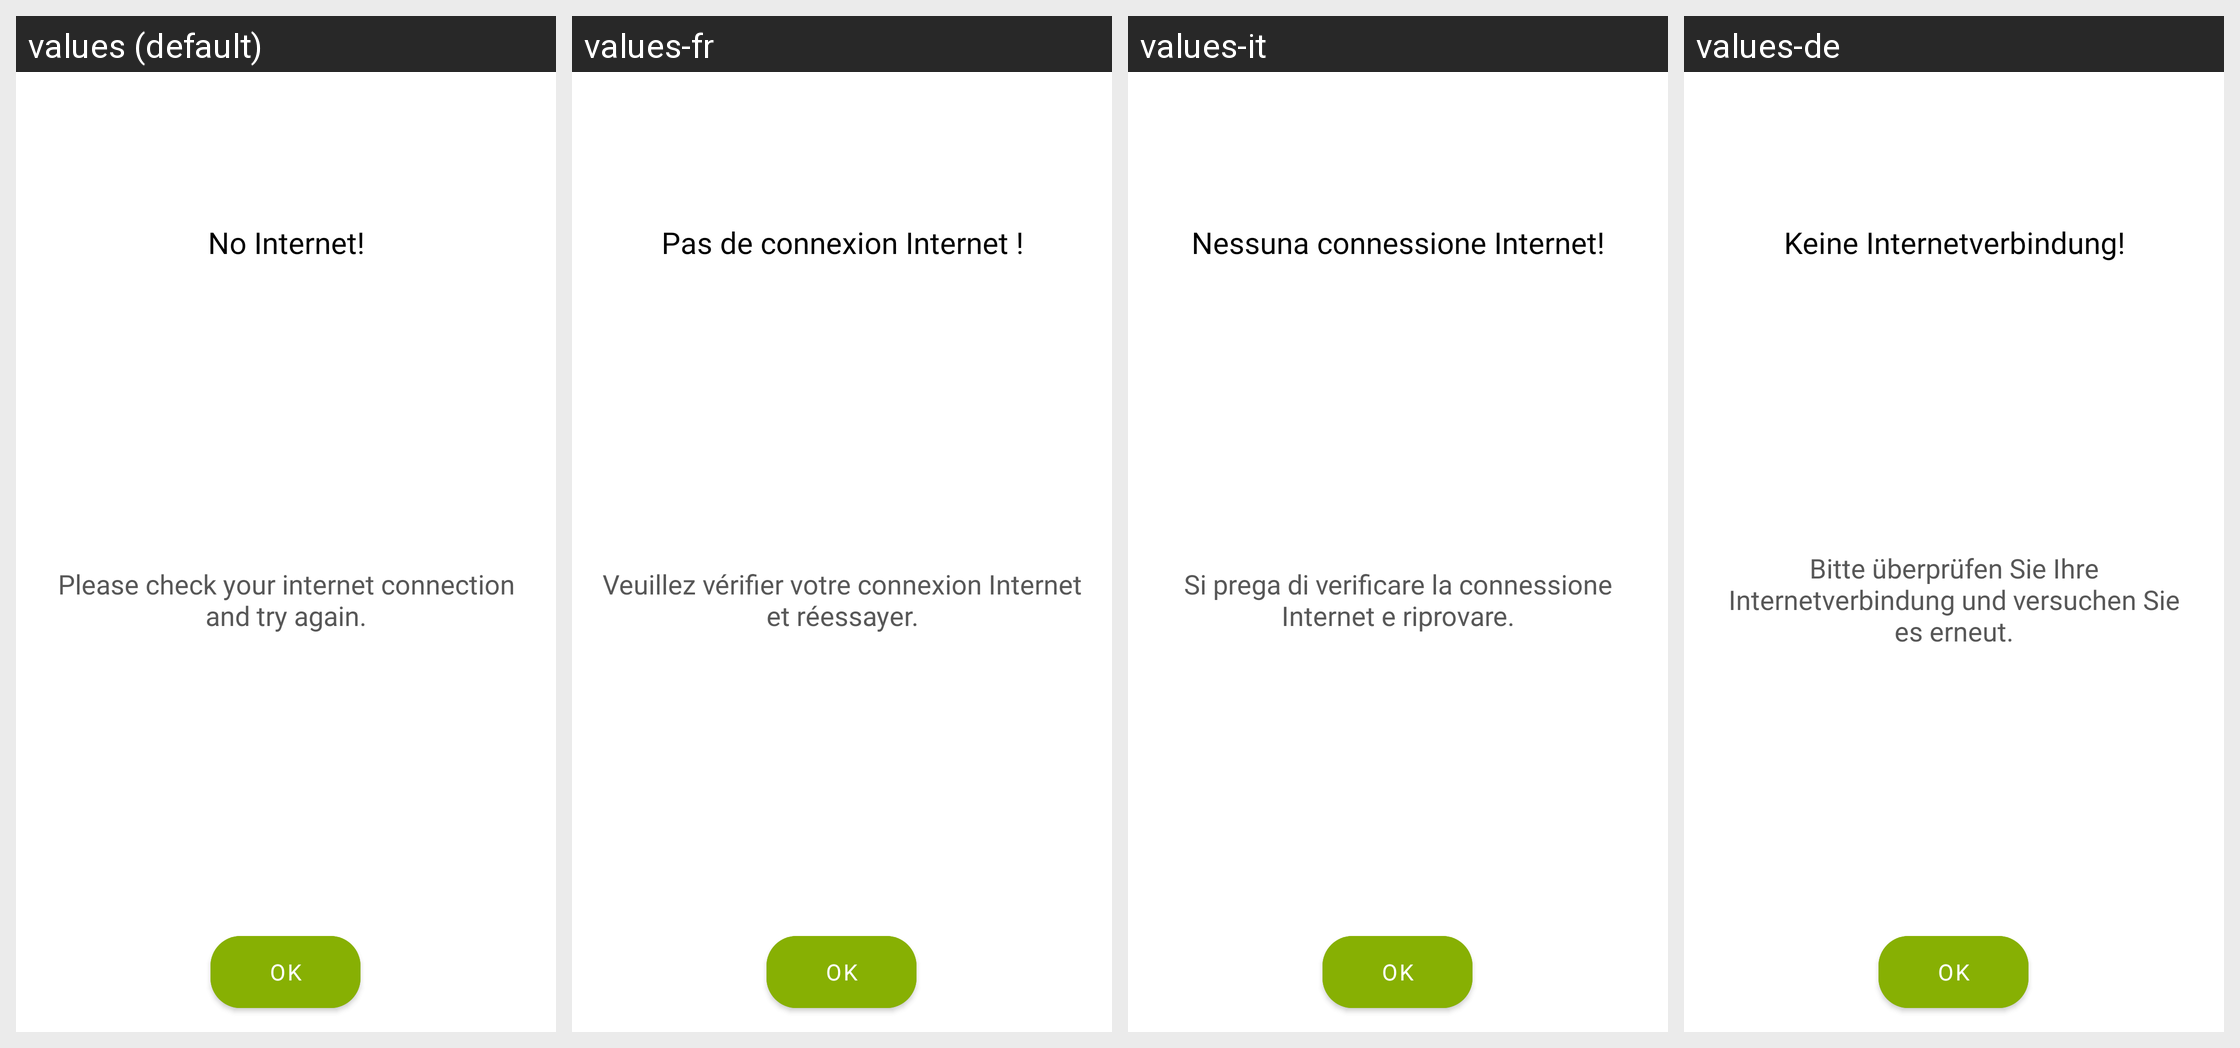

This grid shows one Android layout under several languages. Give, for every string resource on the screen, its name, the default text and each shown locale's text.
Android screen res/layout/no_internet_menu_layout.xml rendered under 4 locales, left to right: values (default), values-fr, values-it, values-de. Device: Nexus 5 (rendered at 1080×1920; each locale shown at half size, 540×960, under a caption strip naming it); theme Theme.DualCalculator.
Other locales in the repository, not shown: values-af, values-am, values-ar, values-as, values-az, values-be, values-bg, values-bn, values-bs, values-ca, values-cs, values-da, values-el, values-en-rGB, values-es, values-es-rUS, values-et, values-eu, values-fa, values-fi, values-fr-rCA, values-gl, values-gu, values-hi, values-hr, values-hu, values-hy, values-in, values-is, values-iw, values-ja, values-ka, values-kk, values-km, values-kn, values-ko, values-ku, values-ky, values-la, values-lo, values-lt, values-lv, values-mk, values-ml, values-mn, values-mr, values-ms, values-my, values-nb, values-ne, values-nl, values-or, values-pa, values-pl, values-ps, values-pt, values-pt-rBR, values-pt-rPT, values-ro, values-ru, values-si, values-sk, values-sl, values-sq, values-sr, values-sv, values-sw, values-ta, values-te, values-th, values-tl, values-tr, values-uk, values-ur, values-uz, values-vi, values-zh, values-zh-rCN, values-zh-rHK, values-zh-rTW, values-zu.
Strings drawn on this screen, with the default value and each locale's value (text and hints the layout hard-codes, and strings that could not be matched under every locale, appear in the picture but are not listed):

no_internet
  values: No Internet!
  values-fr: Pas de connexion Internet !
  values-it: Nessuna connessione Internet!
  values-de: Keine Internetverbindung!

please_check_your_internet_connection_and_try_again
  values: Please check your internet connection and try again.
  values-fr: Veuillez vérifier votre connexion Internet et réessayer.
  values-it: Si prega di verificare la connessione Internet e riprovare.
  values-de: Bitte überprüfen Sie Ihre Internetverbindung und versuchen Sie es erneut.

ok
  values: Ok
  values-fr: OK
  values-it: Ok
  values-de: Ok
